Run: headless pygame with SDL's dummy video driver; simulated clock (each Clock.tick advances the game by its frame time, no real sleeping); random seed 0; keys injected as events and as key.get_pressed() state; no mouse input.
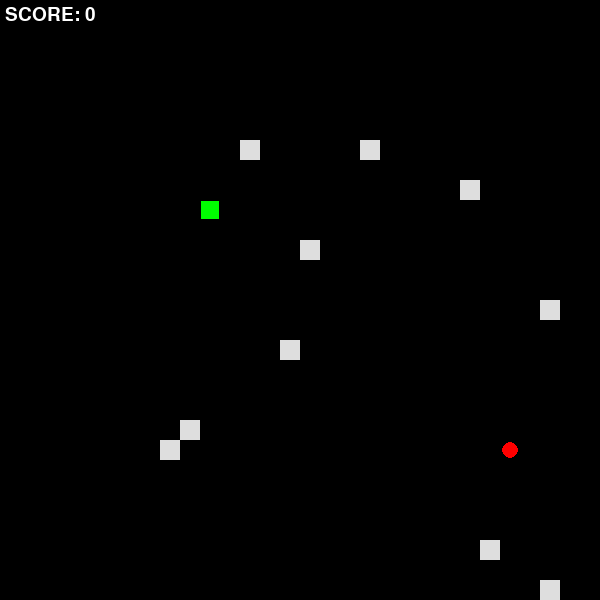
Frame 1 of 4 · flips 1–60 · no input
Frame 2 of 4 · flips 61–180 · tapped SPACE, RETURN · held RIGHT (→), D · screen unchanged from frame 1, image omitted
Frame 3 of 4 · flips 181–300 · held DOWN (↓), S · screen unchanged from frame 2, image omitted
Frame 4 of 4 · flips 301–420 · held LEFT (←), A, UP (↑), W · screen unchanged from frame 3, image omitted

The pygame program that drew these frames:

import pygame
from random import random

BLACK = 0, 0, 0
WHITE = 255, 255, 255
GREEN = 0, 255, 0
RED = 255, 0, 0
GREY = 222, 222, 222


class Game:

    class Vector:
        def __init__(self, x=0, y=0):
            if isinstance(x, tuple):
                self.x = x[0]
                self.y = x[1]
            else:
                self.x = x
                self.y = y

        def __add__(self, other):
            if isinstance(other, Game.Vector):
                return Game.Vector(self.x + other.x, self.y + other.y)
            return Game.Vector(self.x + other, self.y + other)

        def __sub__(self, other):
            if isinstance(other, Game.Vector):
                return Game.Vector(self.x - other.x, self.y - other.y)
            return Game.Vector(self.x - other, self.y - other)

        def __mod__(self, other):
            if isinstance(other, Game.Vector):
                return Game.Vector(self.x % other.x, self.y % other.y)
            return Game.Vector(self.x % other, self.y % other)

        def __mul__(self, other):
            if isinstance(other, Game.Vector):
                return Game.Vector(self.x * other.x, self.y * other.y)
            return Game.Vector(self.x * other, self.y * other)

        def __eq__(self, other):
            if not isinstance(other, Game.Vector):
                return NotImplemented
            return self.x == other.x and self.y == other.y

        def tup(self):
            return self.x, self.y

    BLOCK_SIZE = 20
    FRUIT_SIZE = 8
    SNAKE_BLOCK_SIZE = 18
    START_POS = Vector(10, 10)
    fruit_pos = Vector()
    direction = Vector()
    points = 0
    speed = 100
    NUMBER_OF_OBSTACLES = 10
    keys = {
        pygame.K_UP: Vector(0, -1),
        pygame.K_LEFT: Vector(-1, 0),
        pygame.K_DOWN: Vector(0, 1),
        pygame.K_RIGHT: Vector(1, 0),
    }
    obstacles = []
    snake = [START_POS]

    def __init__(self, size):
        pygame.init()
        pygame.display.set_caption("SNAKE")
        self.font = pygame.font.SysFont("monospace", 28)
        self.SIZE = self.WIDTH, self.HEIGHT = size
        screen_size = Game.Vector(self.SIZE) * self.BLOCK_SIZE
        self.screen = pygame.display.set_mode(screen_size.tup())

    def move_snake(self):
        new_head = self.snake[0] + self.direction
        new_head %= Game.Vector(self.SIZE)
        del self.snake[-1]
        self.snake.insert(0, new_head)

    def draw_snake(self):
        shift = (self.BLOCK_SIZE - self.SNAKE_BLOCK_SIZE) // 2
        snake_part_size = (self.SNAKE_BLOCK_SIZE, self.SNAKE_BLOCK_SIZE)
        for snake_part in self.snake:
            snake_part_pos = snake_part * self.BLOCK_SIZE + shift
            snake_part_rect = pygame.Rect(snake_part_pos.tup(), snake_part_size)
            pygame.draw.rect(self.screen, GREEN, snake_part_rect)

    def get_rand_fruit_coords(self):
        x = int(random() * self.WIDTH)
        y = int(random() * self.HEIGHT)
        return Game.Vector(x, y)

    def generate_fruit_pos(self):
        fruit_coords = self.get_rand_fruit_coords()
        not_allowed_positions = self.snake + self.obstacles
        while fruit_coords in not_allowed_positions:
            fruit_coords = self.get_rand_fruit_coords()
        self.fruit_pos = fruit_coords

    def draw_fruit(self):
        fruit_position = self.fruit_pos * self.BLOCK_SIZE + self.BLOCK_SIZE // 2
        pygame.draw.circle(self.screen, RED, fruit_position.tup(), self.FRUIT_SIZE)

    def generate_obstacles(self):
        while len(self.obstacles) < self.NUMBER_OF_OBSTACLES:
            x = int(random() * self.WIDTH)
            y = int(random() * self.HEIGHT)
            rand_pos = Game.Vector(x, y)
            if rand_pos not in [self.START_POS, self.fruit_pos] + self.obstacles:
                self.obstacles.append(rand_pos)

    def draw_obstacles(self):
        for obstacle in self.obstacles:
            obstacle_pos = obstacle * self.BLOCK_SIZE
            obstacle_size = (self.BLOCK_SIZE, self.BLOCK_SIZE)
            obstacle_rect = pygame.Rect(obstacle_pos.tup(), obstacle_size)
            pygame.draw.rect(self.screen, GREY, obstacle_rect)

    def draw_points(self):
        label = self.font.render("SCORE: " + str(self.points), 1, WHITE)
        self.screen.blit(label, (5, 5))

    def fruit_collision(self):
        if self.fruit_pos == self.snake[0]:
            self.points += 50
            self.speed -= 1
            self.generate_fruit_pos()
            self.snake.append(self.snake[-1])

    def run(self):
        self.generate_fruit_pos()
        self.generate_obstacles()
        running = True
        while running:
            for event in pygame.event.get():
                if event.type == pygame.QUIT:
                    running = False
                if event.type == pygame.KEYDOWN:
                    if event.key in self.keys and self.keys[event.key] != self.direction * -1:
                        self.direction = self.keys[event.key]
                        break
            self.screen.fill(BLACK)
            self.fruit_collision()
            self.draw_obstacles()
            self.move_snake()
            if self.snake[0] in self.snake[1:] + self.obstacles:
                running = False
            self.draw_fruit()
            self.draw_snake()
            self.draw_points()
            pygame.display.flip()
            pygame.time.wait(max(self.speed, 50))
        pygame.quit()


SIZE = 30, 30
game = Game(SIZE)
game.run()
